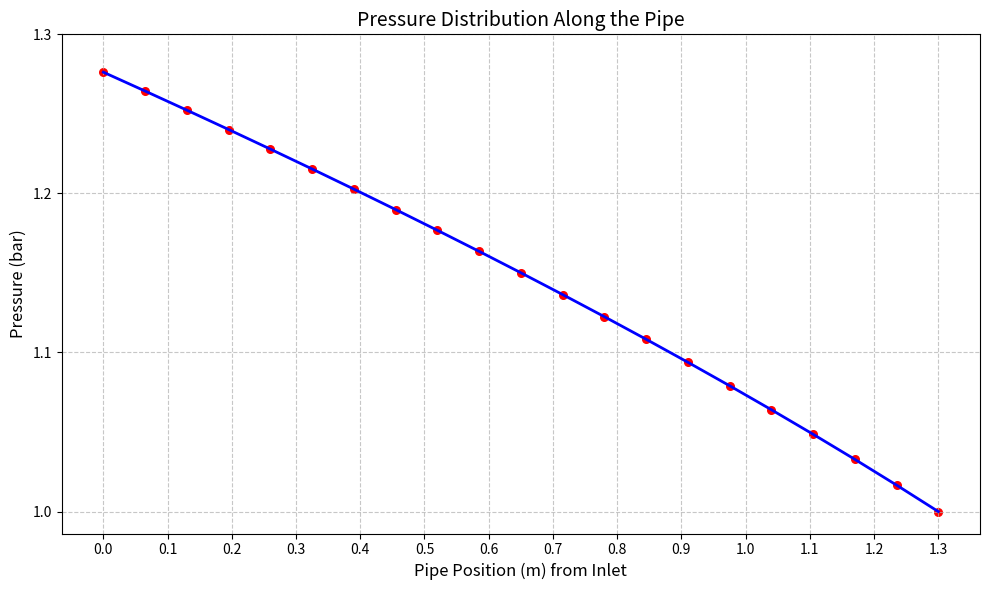

Generate this figure with matplotlib:
import numpy as np
from scipy.optimize import fsolve
import matplotlib.pyplot as plt

# Constants
Mg = 0.008      # Gas mass flow rate [kg/s]
Ml = 0.4        # Liquid mass flow rate [kg/s]
di = 20e-3      # Inner diameter [m]
L = 1.3         # Pipe length [m]
T = 20 + 273.15 # Temperature [K]
R = 287         # Gas constant [J/(kg·K)]
P_e = 1e5       # Initial pressure [Pa]
Vl = 1 / 1000   # Liquid specific volume [m³/kg]
g = 9.81        # Gravitational acceleration [m/s²]

# Derived parameters
omega = Mg / (Mg + Ml)  # Quality (mass fraction of gas)
G = (Ml + Mg) / (np.pi / 4 * di**2)  # Mass flux [kg/(m²·s)]

def Vg_cal(P):
    """Calculate gas specific volume using ideal gas law"""
    return R * T / P

def dVgdP(P):
    """Derivative of gas specific volume with respect to pressure"""
    return -R * T / P**2

def Vbar_cal(vg, vl):
    """Calculate homogeneous mixture specific volume"""
    return vg * omega + (1 - omega) * vl

def dPdx_sh_cal(Pe):
    """Calculate static head pressure gradient [Pa/m]"""
    return g / Vbar_cal(Vg_cal(Pe), Vl)

def dPdx_f_cal(Pe):
    """Calculate frictional pressure gradient [Pa/m]"""
    vg = Vg_cal(Pe)
    Vbar = Vbar_cal(vg, Vl)
    
    # Reynolds number calculation (using liquid viscosity)
    Re = G * di / 1.0016e-3  # Water viscosity at 20°C
    
    # Colebrook-White equation for friction factor
    def CB(f):
        return -2 * np.log10(2.51 / (Re * np.sqrt(f))) - 1 / np.sqrt(f)
    
    f = fsolve(CB, 0.02)[0] / 4  # Solving for friction factor
    
    # Pressure gradient calculation
    dPdx_LO = 2 * f * G**2 * Vl / di  # All liquid flow
    return dPdx_LO * Vbar / Vl         # Homogeneous model correction

def pressure_drop_segment(Pe, dx):
    """Calculate pressure drop over a segment dx [Pa]"""
    term1 = G**2 * omega * dVgdP(Pe)  # Compressibility term
    term2 = dPdx_f_cal(Pe)            # Frictional term
    term3 = dPdx_sh_cal(Pe)           # Static head term
    
    return (term2 + term3) / (1 + term1) * dx

# Numerical integration along pipe length
n = 20              # Number of segments
dx = L / n          # Segment length [m]
total_dP = 0        # Cumulative pressure drop [Pa]
pressure = [P_e]    # Pressure at each segment [Pa]
positions = [L]     # Positions along pipe [m]

for i in range(n):
    segment_dP = pressure_drop_segment(P_e, dx)
    P_e += segment_dP  # Update pressure for next segment
    total_dP += segment_dP
    
    # Store values for plotting
    pressure.append(P_e)
    positions.append(L - (i+1)*dx)
    
    print(f"Segment {i+1}: Position = {L - (i+1)*dx:.3f} m, Pressure = {P_e/1e5:.4f} bar, ΔP = {segment_dP/1e5:.6f} bar")

print(f"\nTotal pressure drop: {total_dP/1e5:.6f} bar")

# Plotting
plt.figure(figsize=(10, 6))
plt.plot(positions, np.array(pressure)/1e5, 'b-', linewidth=2)
plt.scatter(positions, np.array(pressure)/1e5, color='red', s=30)
plt.title('Pressure Distribution Along the Pipe', fontsize=14)
plt.xlabel('Pipe Position (m) from Inlet', fontsize=12)
plt.ylabel('Pressure (bar)', fontsize=12)
plt.grid(True, linestyle='--', alpha=0.7)
plt.xticks(np.arange(0, L+0.1, 0.1))
plt.yticks(np.arange(min(pressure)/1e5, max(pressure)/1e5+0.1, 0.1))
plt.tight_layout()
plt.show()